Run: headless pygame with SDL's dummy video driver; simulated clock (each Clock.tick advances the game by its frame time, no real sleeping); random seed 0; keys injected as events and as key.get_pressed() state; no mouse input.
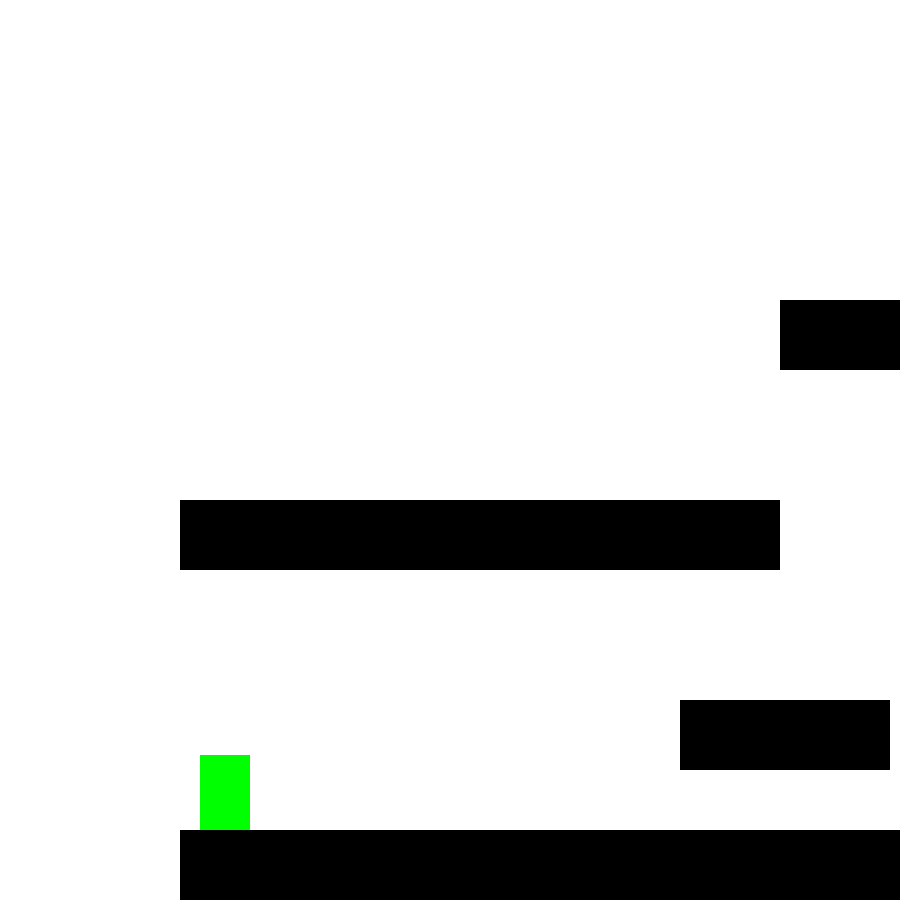
Frame 1 of 4 · flips 1–60 · no input
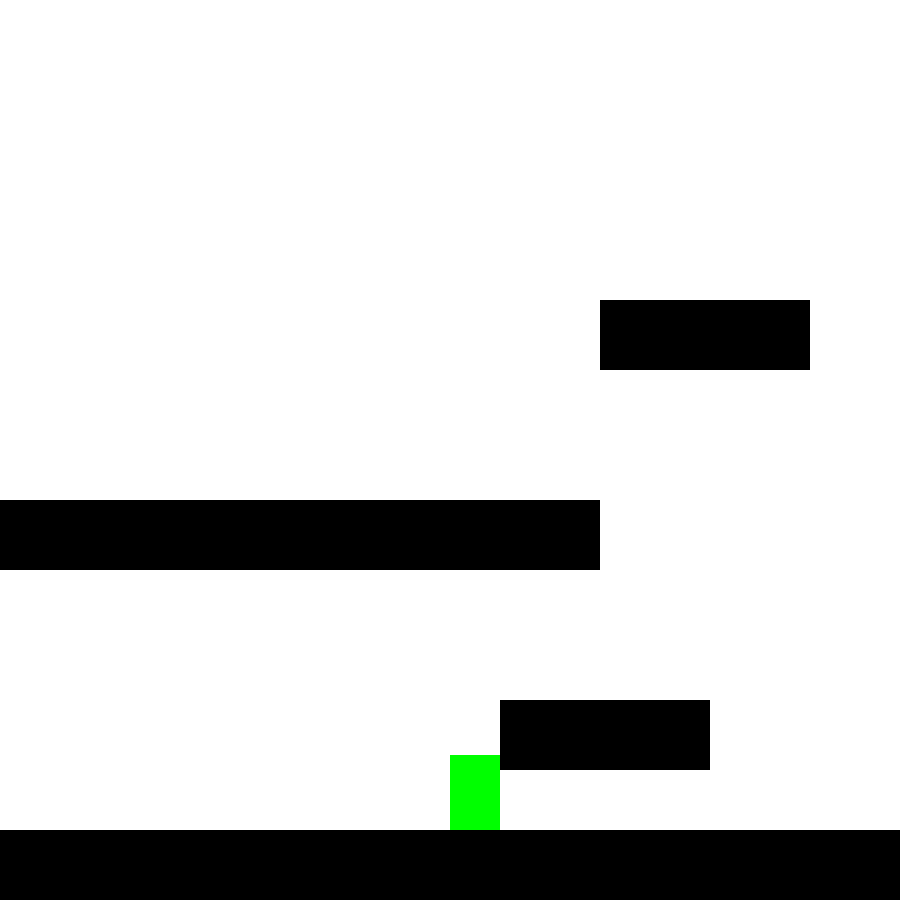
Frame 2 of 4 · flips 61–180 · tapped SPACE, RETURN · held RIGHT (→), D
Frame 3 of 4 · flips 181–300 · held DOWN (↓), S · screen unchanged from frame 2, image omitted
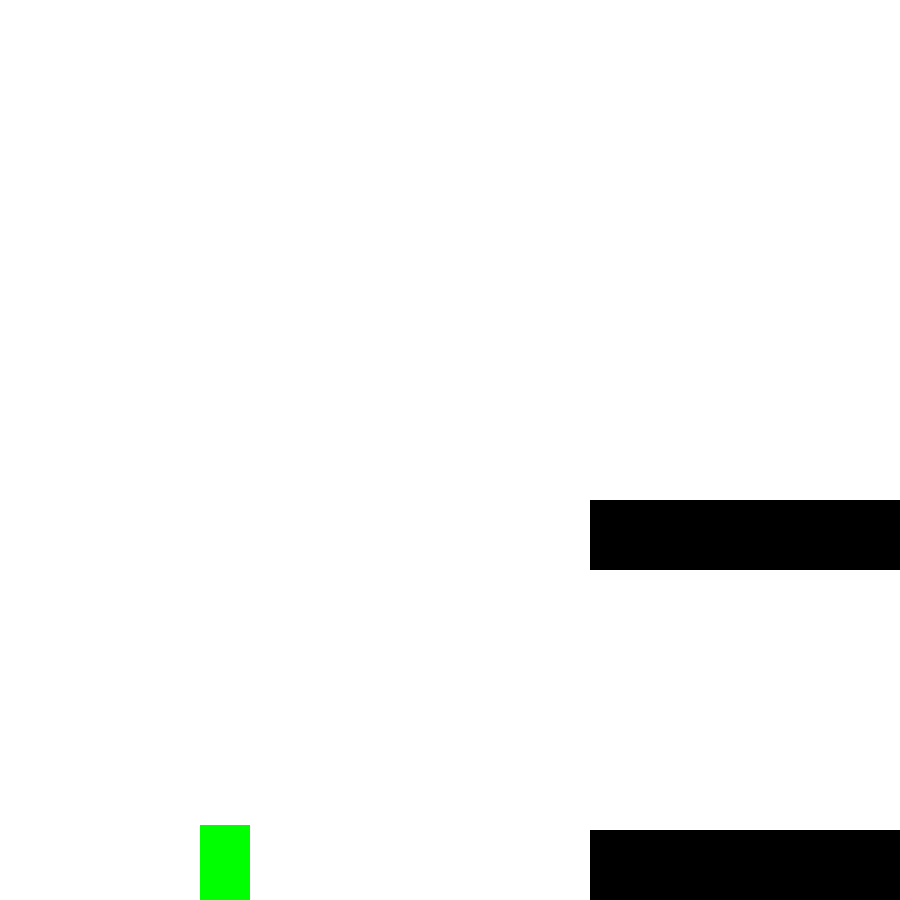
Frame 4 of 4 · flips 301–420 · held LEFT (←), A, UP (↑), W

The pygame program that drew these frames:


import pygame

# Global constants

# Colors
BLACK = (0, 0, 0)
WHITE = (255, 255, 255)
GREEN = (0, 255, 0)
RED = (255, 0, 0)
BLUE = (0, 0, 255)

# Screen size
SCREEN_WIDTH = 900
SCREEN_HEIGHT = 900

# player controlled class
class MG_Player(pygame.sprite.Sprite):

    # methods
    def __init__(self):
        # Constructor function

        # call the parent's constructor
        super().__init__()

        # create and color the blocks
        width = 50
        height = 75
        self.image = pygame.Surface([width, height])
        self.image.fill(GREEN)

        self.rect = self.image.get_rect()

        # set speed of mg_player
        self.change_x = 0
        self.change_y = 0

        # list of sprites to walk against
        self.level = None

    def update(self):
        # move the player
        # calculate gravity
        self.calc_grav()

        # move left and right
        self.rect.x += self.change_x

        # check if an object has been hit
        block_hit_list = pygame.sprite.spritecollide(self, self.level.platform_list, False)
        for block in block_hit_list:
            # if moving right
            # set right side to left if object is hit
            if self.change_x > 0:
                self.rect.right = block.rect.left
            elif self.change_x < 0:
                # set left side to right side
                self.rect.left = block.rect.right

        # move up and down
        self.rect.y += self.change_y

        # Check if MG_Player hits anything
        block_hit_list = pygame.sprite.spritecollide(self, self.level.platform_list, False)
        for block in block_hit_list:

            # reset position based on objects
            if self.change_y > 0:
                self.rect.bottom = block.rect.top
            elif self.change_y < 0:
                self.rect.top = block.rect.bottom

            # set y speed to 0
            self.change_y = 0

    # calculating gravity
    def calc_grav(self):

        if self.change_y == 0:
            self.change_y = 10
        else:
            self.change_y += .40

        # check if ground bellow player
        if self.rect.y >= SCREEN_HEIGHT - self.rect.height and self.change_y >= 0:
            self.change_y = 0
            self.rect.y = SCREEN_HEIGHT - self.rect.height

    def jump(self):
        # check if there is ground bellow so that the MG_Player can jump
        self.rect.y += 2
        platform_hit_list = pygame.sprite.spritecollide(self, self.level.platform_list, False)
        self.rect.y -= 2

        # if jump is possible change y speed
        if len(platform_hit_list) > 0 or self.rect.bottom >= SCREEN_HEIGHT:
            self.change_y = -15

    # player movement speed
    def go_left(self):
        self.change_x = -7

    def go_right(self):
        self.change_x = 7

    def stop(self):
        self.change_x = 0


class Platform(pygame.sprite.Sprite):
    # platform layer can stand on

    def __init__(self, width, height):
        # platform constructor
        super().__init__()

        self.image = pygame.Surface([width, height])
        self.image.fill(BLACK)

        self.rect = self.image.get_rect()


class Level(object):
    # list of used sprites

    # camera moves with player
    world_shift = 0

    def __init__(self, mg_player):
        # constructor. pass in a handle to player
        self.platform_list = pygame.sprite.Group()
        self.enemy_list = pygame.sprite.Group()
        self.MG_player = mg_player

        # Background image
        self.background = None

    # update everything in level
    def update(self):
        # update everything in level
        self.platform_list.update()
        self.enemy_list.update()

    def draw(self, screen):
        # draw everything in level

        # draw the background
        screen.fill(WHITE)

        # draw the sprite lists
        self.platform_list.draw(screen)
        self.enemy_list.draw(screen)

    def shift_world(self, shift_x):
        self.world_shift += shift_x
        for platform in self.platform_list:
            platform.rect.x += shift_x
        for enemy in self.enemy_list:
            enemy.rect.x += shift_x


# create platforms for the level
class Level_01(Level):
    # definition level 1

    def __init__(self, mg_player):
        # Create level 1

        # call parent constructor
        Level.__init__(self, mg_player)

        self.level_limit = -1000

        # width, height, x, and y of platform
        level = [[210, 70, 500, 700],
                 [600, 70, 000, 500],
                 [210, 70, 600, 300],
                 [900, 70, 000, 830]
                 ]

        # go through the array above and add platforms
        for platform in level:
            block = Platform(platform[0], platform[1])
            block.rect.x = platform[2]
            block.rect.y = platform[3]
            block.MG_player = self.MG_player
            self.platform_list.add(block)


def main():
    # main program
    pygame.init()

    # set height and width of screen
    size = [SCREEN_WIDTH, SCREEN_HEIGHT]
    screen = pygame.display.set_mode(size)

    pygame.display.set_caption("Mario Galaxy")

    # create the MG_player
    mg_player = MG_Player()

    # create all levels
    level_list = []
    level_list.append(Level_01(mg_player))

    # set the current level
    current_level_no = 0
    current_level = level_list[current_level_no]

    active_sprite_list = pygame.sprite.Group()
    mg_player.level = current_level

    mg_player.rect.x = 20
    mg_player.rect.y = 800
    active_sprite_list.add(mg_player)

    # loop until closed
    done = False

    # how fast it updates
    clock = pygame.time.Clock()

    # main program loop
    while not done:
        for event in pygame.event.get():
            if event.type == pygame.QUIT:
                done = True

            if event.type == pygame.KEYDOWN:
                if event.key == pygame.K_LEFT:
                    mg_player.go_left()
                if event.key == pygame.K_RIGHT:
                    mg_player.go_right()
                if event.key == pygame.K_UP:
                    mg_player.jump()

            if event.type == pygame.KEYUP:
                if event.key == pygame.K_LEFT and mg_player.change_x < 0:
                    mg_player.stop()
                if event.key == pygame.K_RIGHT and mg_player.change_x > 0:
                    mg_player.stop()

        # update the player
        active_sprite_list.update()

        # update items in the level
        current_level.update()

        # if the player goes near the right side move the world left
        if mg_player.rect.x >= 450:
            diff = mg_player.rect.x - 450
            mg_player.rect.x = 450
            current_level.shift_world(-diff)

        # if the player goes near the left side move world right
        if mg_player.rect.x <= 200:
            diff = 200 - mg_player.rect.x
            mg_player.rect.x = 200
            current_level.shift_world(diff)

        current_position = mg_player.rect.x + current_level.world_shift
        if current_position < current_level.level_limit:
            mg_player.rect.x = 200
            if current_level_no < len(level_list)-1:
                current_level_no += 1
                current_level = level_list[current_level_no]
                MG_Player.level = current_level

        # level and sprite draw
        current_level.draw(screen)
        active_sprite_list.draw(screen)

        # limit to 30 frames per second
        clock.tick(30)

        # update the screen
        pygame.display.flip()

    # exit
    pygame.quit()


if __name__ == "__main__":
    main()
